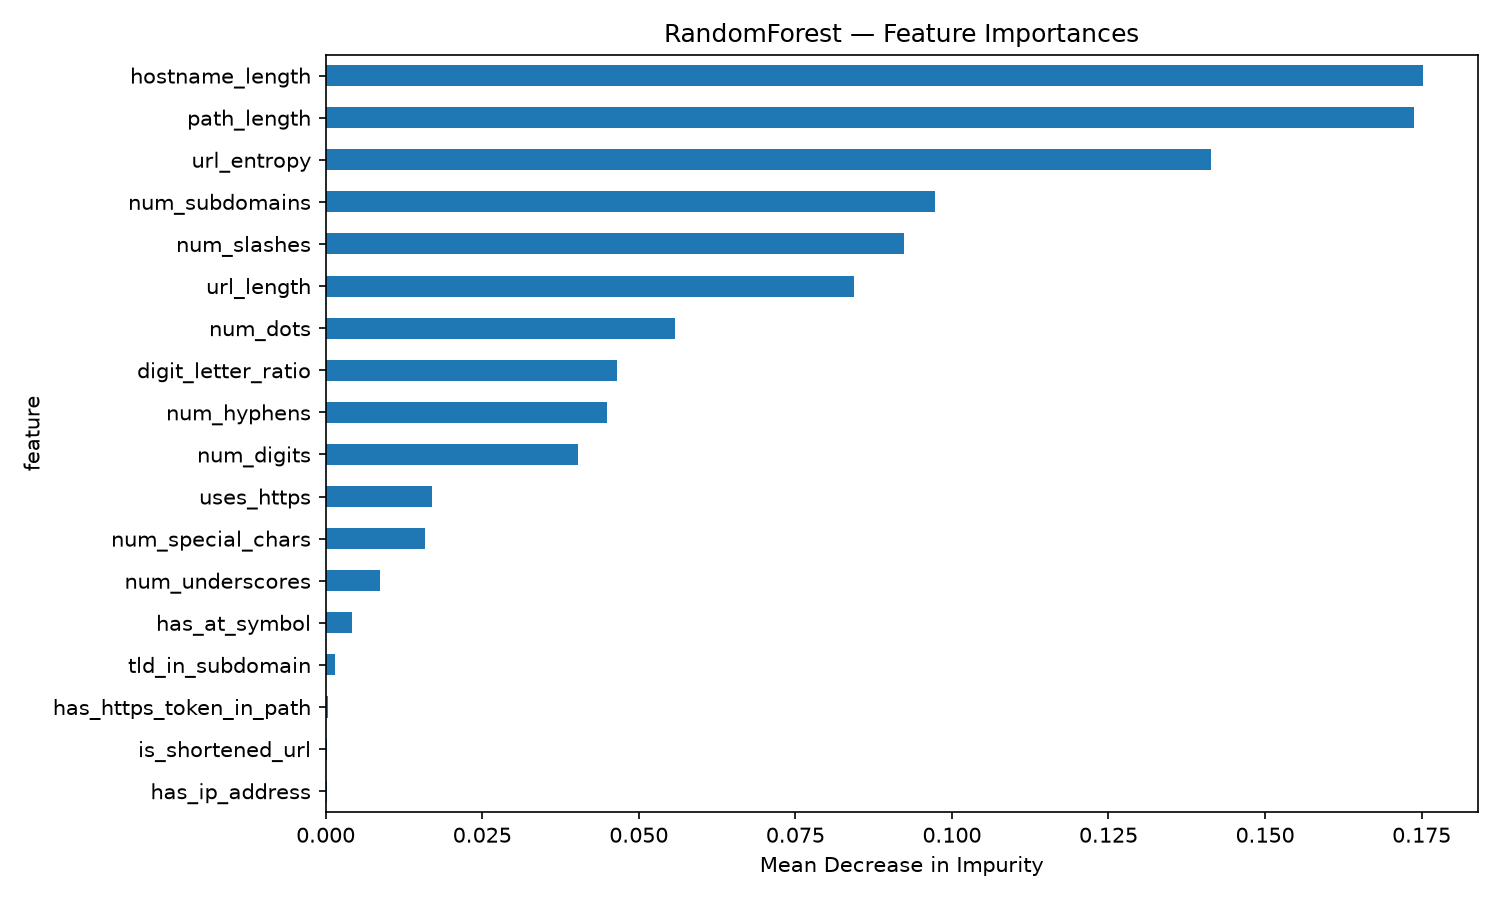

Data behind this chart, as committed beside it:
feature, importance
has_ip_address, 0.000167
is_shortened_url, 0.0002777
has_https_token_in_path, 0.0003769
tld_in_subdomain, 0.001542
has_at_symbol, 0.004282
num_underscores, 0.008661
num_special_chars, 0.01579
uses_https, 0.01704
num_digits, 0.04031
num_hyphens, 0.04493
digit_letter_ratio, 0.04649
num_dots, 0.05574
url_length, 0.08433
num_slashes, 0.09235
num_subdomains, 0.09736
url_entropy, 0.1413
path_length, 0.1738
hostname_length, 0.1752
